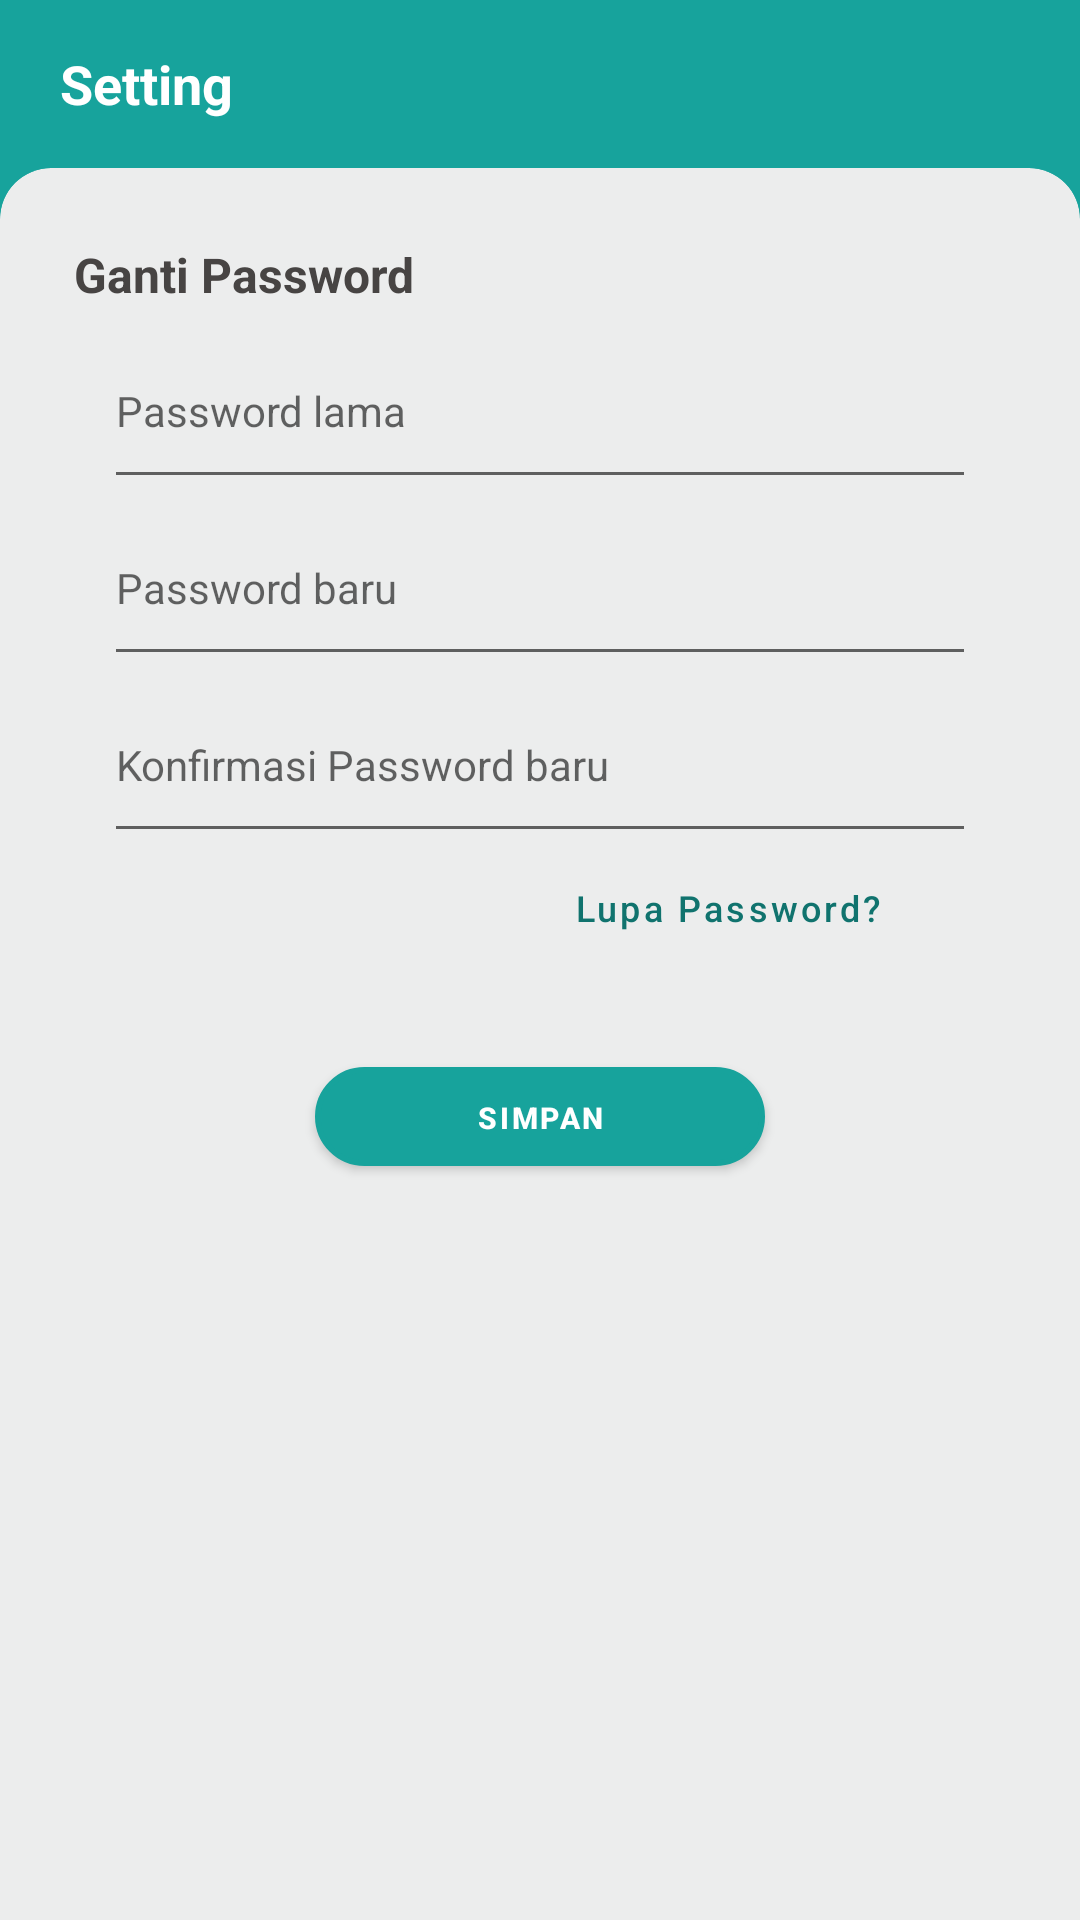

Here is an Android app screen rendered from its layout file. Give the layout XML and the strings, colors and styles it references.
<!-- AndroidManifest.xml: application theme Theme.Cashbon -->
<!-- res/layout/fragment_setting.xml -->
<?xml version="1.0" encoding="utf-8"?>
<LinearLayout xmlns:android="http://schemas.android.com/apk/res/android"
    xmlns:app="http://schemas.android.com/apk/res-auto"
    xmlns:tools="http://schemas.android.com/tools"
    android:layout_width="match_parent"
    android:layout_height="match_parent"
    android:orientation="vertical"
    android:background="@color/colorPrimary"
    xmlns:custom="http://schemas.android.com/apk/res-auto"
    tools:ignore="RtlHardcoded"
    tools:context=".SettingFragment">

    <androidx.appcompat.widget.Toolbar
        android:id="@+id/toolbar"
        android:layout_width="match_parent"
        android:layout_height="?attr/actionBarSize"
        android:background="@color/colorPrimary"
        android:contentInsetStart="0dp"
        android:contentInsetLeft="0dp"
        android:contentInsetEnd="0dp"
        android:contentInsetRight="0dp"
        app:contentInsetEnd="0dp"
        app:contentInsetLeft="0dp"
        app:contentInsetRight="0dp"
        app:contentInsetStart="0dp">

        <LinearLayout
            android:layout_width="match_parent"
            android:layout_height="match_parent"
            android:gravity="center_vertical"
            android:orientation="horizontal">

            <TextView
                android:id="@+id/txTitle"
                android:layout_width="wrap_content"
                android:layout_height="wrap_content"
                android:layout_marginLeft="20dp"
                android:text="Setting"
                android:textColor="@color/white"
                android:textSize="@dimen/tx_med"
                android:textStyle="bold" />

        </LinearLayout>

    </androidx.appcompat.widget.Toolbar>


    <com.google.android.material.card.MaterialCardView
        android:layout_width="match_parent"
        android:layout_height="match_parent"
        app:cardBackgroundColor="@color/colorGrayLine"
        style="@style/CustomCardViewStyle"
        app:cardElevation="0dp">

        <LinearLayout
            android:layout_width="match_parent"
            android:layout_height="match_parent"
            android:orientation="vertical"
            android:padding="20dp">
            <TextView
                android:layout_width="wrap_content"
                android:layout_height="wrap_content"
                android:text="Ganti Password"
                android:textColor="@color/colorGrayTextDark2"
                android:textSize="@dimen/tx_med2"
                android:textStyle="bold" />

            <LinearLayout
                android:orientation="horizontal"
                android:gravity="center"
                android:layout_marginTop="20dp"
                android:layout_marginLeft="10dp"
                android:layout_marginRight="10dp"
                android:layout_width="match_parent"
                android:layout_height="wrap_content">

                <ImageView
                    android:src="@drawable/icon_man"
                    android:layout_weight="1"
                    android:layout_width="50dp"
                    android:visibility="gone"
                    android:layout_marginRight="15dp"
                    android:layout_height="wrap_content" />

                <EditText
                    android:id="@+id/etPasswordLama"
                    android:layout_width="match_parent"
                    android:layout_height="wrap_content"
                    android:hint="Password lama"
                    android:inputType="textPassword"
                    android:layout_weight="1"
                    android:paddingTop="5dp"
                    android:paddingBottom="20dp"
                    android:textSize="@dimen/tx_small2" />

            </LinearLayout>

            <LinearLayout
                android:orientation="horizontal"
                android:gravity="center"
                android:layout_marginLeft="10dp"
                android:layout_marginRight="10dp"
                android:layout_marginTop="15dp"
                android:layout_width="match_parent"
                android:layout_height="wrap_content">

                <ImageView
                    android:src="@drawable/icon_envelope"
                    android:layout_weight="1"
                    android:layout_width="50dp"
                    android:visibility="gone"
                    android:layout_marginRight="15dp"
                    android:layout_height="wrap_content" />

                <EditText
                    android:id="@+id/etPasswordBaru"
                    android:layout_width="match_parent"
                    android:layout_height="wrap_content"
                    android:hint="Password baru"
                    android:inputType="textPassword"
                    android:layout_weight="1"
                    android:paddingTop="5dp"
                    android:paddingBottom="20dp"
                    android:textSize="@dimen/tx_small2" />

            </LinearLayout>

            <LinearLayout
                android:orientation="horizontal"
                android:gravity="center"
                android:layout_marginLeft="10dp"
                android:layout_marginRight="10dp"
                android:layout_marginTop="15dp"
                android:layout_width="match_parent"
                android:layout_height="wrap_content">

                <ImageView
                    android:src="@drawable/icon_envelope"
                    android:layout_weight="1"
                    android:layout_width="50dp"
                    android:visibility="gone"
                    android:layout_marginRight="15dp"
                    android:layout_height="wrap_content" />

                <EditText
                    android:id="@+id/etKonfirmPasswordBaru"
                    android:layout_width="match_parent"
                    android:layout_height="wrap_content"
                    android:hint="Konfirmasi Password baru"
                    android:inputType="textPassword"
                    android:layout_weight="1"
                    android:paddingTop="5dp"
                    android:paddingBottom="20dp"
                    android:textSize="@dimen/tx_small2" />

            </LinearLayout>


            <Button
                android:id="@+id/btLupaPassword"
                android:layout_width="wrap_content"
                android:layout_height="wrap_content"
                android:layout_gravity="right"
                android:layout_marginRight="25dp"
                android:textSize="@dimen/tx_small"
                android:background="@android:color/transparent"
                android:minHeight="0dp"
                android:text="Lupa Password?"
                android:textAllCaps="false"
                android:textColor="@color/colorPrimaryDark" />

            <Button
                android:id="@+id/btSimpan"
                android:layout_width="150dp"
                android:layout_height="33dp"
                android:textStyle="bold"
                android:layout_gravity="center_horizontal"
                android:layout_marginTop="35dp"
                android:background="@drawable/border_button"
                android:text="Simpan"
                android:textSize="@dimen/tx_xsmall" />


        </LinearLayout>

    </com.google.android.material.card.MaterialCardView>


</LinearLayout>
<!-- resources referenced by this layout -->
<resources>
  <color name="colorGrayLine">#ECEDED</color>
  <color name="colorGrayTextDark2">#474443</color>
  <color name="colorPrimary">#17a39c</color>
  <color name="colorPrimaryDark">#10736e</color>
  <color name="white">#FFFFFFFF</color>
  <dimen name="tx_med">18sp</dimen>
  <dimen name="tx_med2">16sp</dimen>
  <dimen name="tx_small">12sp</dimen>
  <dimen name="tx_small2">14sp</dimen>
  <dimen name="tx_xsmall">10sp</dimen>
  <!-- drawable border_button (drawable) -->
  <selector xmlns:android="http://schemas.android.com/apk/res/android">
      <item>
          <shape android:shape="rectangle">
              <size android:width="80dp"
                  android:height="30dp"/>
  
              <corners android:radius="22dp"/>
              <stroke
                  android:width="2dip"
                  android:color="@color/colorPrimaryDark" />
              <solid android:color="@color/colorPrimary"/>
          </shape>
      </item>
  </selector>
  <!-- drawable icon_envelope: png bitmap (drawable, 4225 bytes) -->
  <!-- drawable icon_man: png bitmap (drawable, 3947 bytes) -->
  <style name="CustomCardViewStyle" parent="@style/Widget.MaterialComponents.CardView">
          <item name="shapeAppearanceOverlay">@style/ShapeAppearanceOverlay_card_custom_corners</item>
      </style>
  <style name="Theme.Cashbon" parent="Theme.MaterialComponents.DayNight.DarkActionBar">
          
          <item name="colorPrimary">@color/colorPrimary</item>
          <item name="colorPrimaryVariant">@color/colorPrimaryDark</item>
          <item name="colorOnPrimary">@color/white</item>
          
          <item name="colorSecondary">@color/teal_200</item>
          <item name="colorSecondaryVariant">@color/teal_700</item>
          <item name="colorOnSecondary">@color/black</item>
          
          <item name="android:statusBarColor" tools:targetApi="l">?attr/colorPrimaryVariant</item>
          
      </style>
  <style name="ShapeAppearanceOverlay_card_custom_corners" parent="">
          <item name="cornerFamily">rounded</item>
          <item name="cornerSizeTopRight">17dp</item>
          <item name="cornerSizeTopLeft">17dp</item>
          <item name="cornerSizeBottomRight">0dp</item>
          <item name="cornerSizeBottomLeft">0dp</item>
      </style>
  <color name="teal_200">#FF03DAC5</color>
  <color name="teal_700">#FF018786</color>
  <color name="black">#FF000000</color>
</resources>
